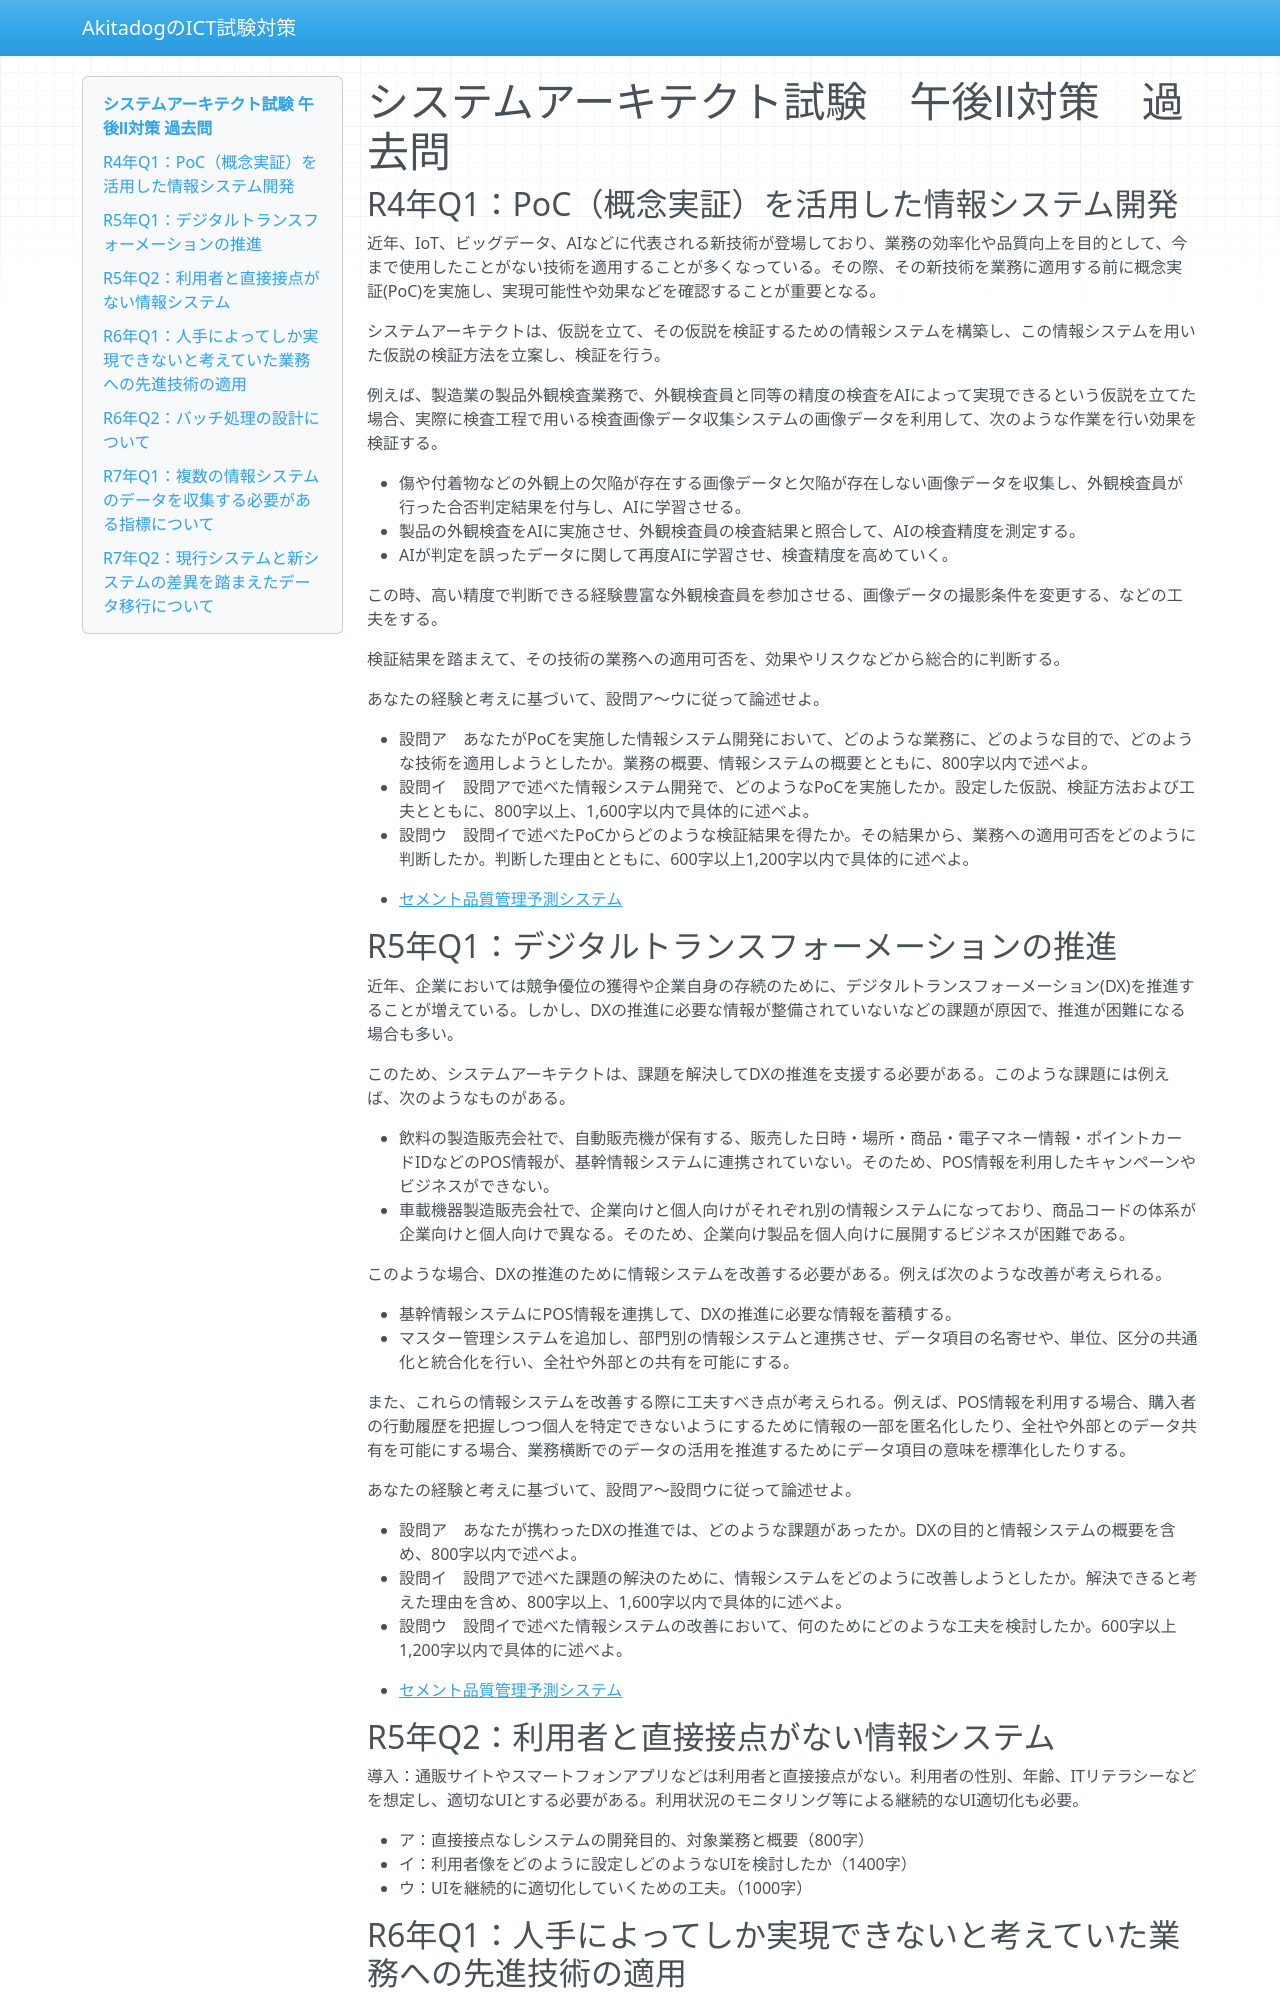

repository: AkitaDogInCherry/ict_exams · page: sa/pm2/past_exams/index.html · generator: mkdocs

# システムアーキテクト試験　午後Ⅱ対策　過去問

## R4年Q1：PoC（概念実証）を活用した情報システム開発

近年、IoT、ビッグデータ、AIなどに代表される新技術が登場しており、業務の効率化や品質向上を目的として、今まで使用したことがない技術を適用することが多くなっている。その際、その新技術を業務に適用する前に概念実証(PoC)を実施し、実現可能性や効果などを確認することが重要となる。

システムアーキテクトは、仮説を立て、その仮説を検証するための情報システムを構築し、この情報システムを用いた仮説の検証方法を立案し、検証を行う。

例えば、製造業の製品外観検査業務で、外観検査員と同等の精度の検査をAIによって実現できるという仮説を立てた場合、実際に検査工程で用いる検査画像データ収集システムの画像データを利用して、次のような作業を行い効果を検証する。

- 傷や付着物などの外観上の欠陥が存在する画像データと欠陥が存在しない画像データを収集し、外観検査員が行った合否判定結果を付与し、AIに学習させる。
- 製品の外観検査をAIに実施させ、外観検査員の検査結果と照合して、AIの検査精度を測定する。
- AIが判定を誤ったデータに関して再度AIに学習させ、検査精度を高めていく。

この時、高い精度で判断できる経験豊富な外観検査員を参加させる、画像データの撮影条件を変更する、などの工夫をする。

検証結果を踏まえて、その技術の業務への適用可否を、効果やリスクなどから総合的に判断する。

あなたの経験と考えに基づいて、設問ア～ウに従って論述せよ。

- 設問ア　あなたがPoCを実施した情報システム開発において、どのような業務に、どのような目的で、どのような技術を適用しようとしたか。業務の概要、情報システムの概要とともに、800字以内で述べよ。
- 設問イ　設問アで述べた情報システム開発で、どのようなPoCを実施したか。設定した仮説、検証方法および工夫とともに、800字以上、1,600字以内で具体的に述べよ。
- 設問ウ　設問イで述べたPoCからどのような検証結果を得たか。その結果から、業務への適用可否をどのように判断したか。判断した理由とともに、600字以上1,200字以内で具体的に述べよ。

- [セメント品質管理予測システム](./cement_prediction/r4q1.md)

## R5年Q1：デジタルトランスフォーメーションの推進

近年、企業においては競争優位の獲得や企業自身の存続のために、デジタルトランスフォーメーション(DX)を推進することが増えている。しかし、DXの推進に必要な情報が整備されていないなどの課題が原因で、推進が困難になる場合も多い。

このため、システムアーキテクトは、課題を解決してDXの推進を支援する必要がある。このような課題には例えば、次のようなものがある。

- 飲料の製造販売会社で、自動販売機が保有する、販売した日時・場所・商品・電子マネー情報・ポイントカードIDなどのPOS情報が、基幹情報システムに連携されていない。そのため、POS情報を利用したキャンペーンやビジネスができない。
- 車載機器製造販売会社で、企業向けと個人向けがそれぞれ別の情報システムになっており、商品コードの体系が企業向けと個人向けで異なる。そのため、企業向け製品を個人向けに展開するビジネスが困難である。

このような場合、DXの推進のために情報システムを改善する必要がある。例えば次のような改善が考えられる。

- 基幹情報システムにPOS情報を連携して、DXの推進に必要な情報を蓄積する。
- マスター管理システムを追加し、部門別の情報システムと連携させ、データ項目の名寄せや、単位、区分の共通化と統合化を行い、全社や外部との共有を可能にする。

また、これらの情報システムを改善する際に工夫すべき点が考えられる。例えば、POS情報を利用する場合、購入者の行動履歴を把握しつつ個人を特定できないようにするために情報の一部を匿名化したり、全社や外部とのデータ共有を可能にする場合、業務横断でのデータの活用を推進するためにデータ項目の意味を標準化したりする。

あなたの経験と考えに基づいて、設問ア～設問ウに従って論述せよ。

- 設問ア　あなたが携わったDXの推進では、どのような課題があったか。DXの目的と情報システムの概要を含め、800字以内で述べよ。
- 設問イ　設問アで述べた課題の解決のために、情報システムをどのように改善しようとしたか。解決できると考えた理由を含め、800字以上、1,600字以内で具体的に述べよ。
- 設問ウ　設問イで述べた情報システムの改善において、何のためにどのような工夫を検討したか。600字以上1,200字以内で具体的に述べよ。

- [セメント品質管理予測システム](./cement_prediction/r5q1.md)
